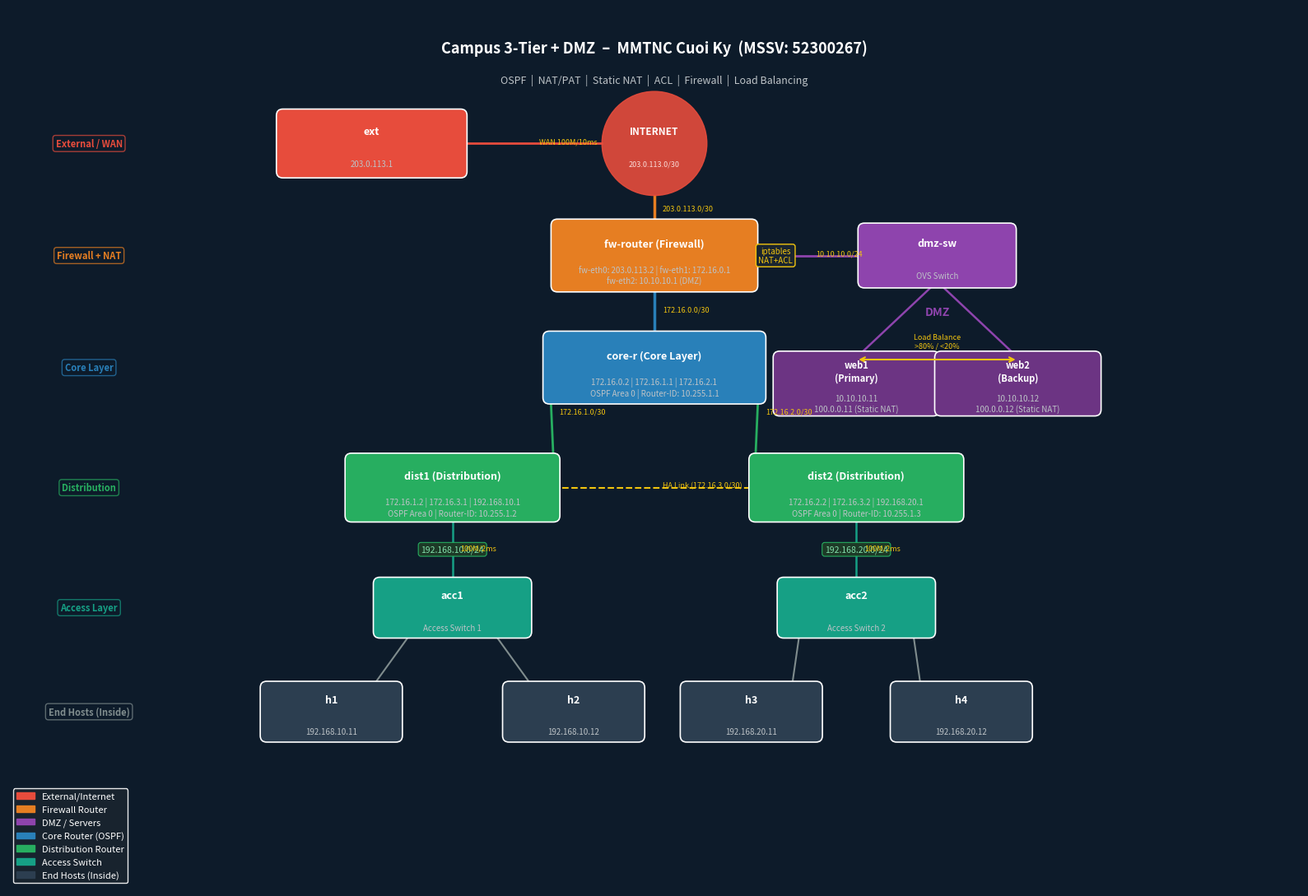

The matplotlib source for this figure:
#!/usr/bin/env python3
# -*- coding: utf-8 -*-
"""
draw_topology.py
----------------
Ve so do topology mang Campus 3 lop + DMZ bang matplotlib.
Chay: python3 scripts/draw_topology.py
"""
import os, sys
try:
    import matplotlib
    matplotlib.use('Agg')
    import matplotlib.pyplot as plt
    import matplotlib.patches as mpatches
    from matplotlib.patches import FancyArrowPatch, FancyBboxPatch
except ImportError:
    print('[ERROR] pip3 install matplotlib'); sys.exit(1)

RESULTS_DIR = 'docs'
os.makedirs(RESULTS_DIR, exist_ok=True)

def draw():
    fig, ax = plt.subplots(figsize=(16, 11))
    ax.set_xlim(0, 16); ax.set_ylim(0, 11)
    ax.axis('off')
    fig.patch.set_facecolor('#0D1B2A')
    ax.set_facecolor('#0D1B2A')

    # Color palette
    C = {
        'internet': '#E74C3C', 'fw':     '#E67E22', 'dmz':    '#8E44AD',
        'core':     '#2980B9', 'dist':   '#27AE60', 'access': '#16A085',
        'host':     '#2C3E50', 'server': '#6C3483', 'text':   'white',
        'link':     '#7F8C8D', 'warn':   '#F1C40F',
    }

    def box(x, y, w, h, color, label, sublabel='', fontsize=9):
        rect = FancyBboxPatch((x - w/2, y - h/2), w, h,
                               boxstyle='round,pad=0.08',
                               facecolor=color, edgecolor='white',
                               linewidth=1.2, zorder=3)
        ax.add_patch(rect)
        ax.text(x, y + (0.15 if sublabel else 0), label,
                ha='center', va='center', fontsize=fontsize,
                fontweight='bold', color='white', zorder=4)
        if sublabel:
            ax.text(x, y - 0.25, sublabel,
                    ha='center', va='center', fontsize=7,
                    color='#BDC3C7', zorder=4)

    def link(x1, y1, x2, y2, color='#7F8C8D', lw=1.5, label='', ls='-'):
        ax.plot([x1, x2], [y1, y2], color=color, linewidth=lw,
                linestyle=ls, zorder=2)
        if label:
            mx, my = (x1+x2)/2, (y1+y2)/2
            ax.text(mx + 0.1, my, label, fontsize=6.5,
                    color='#F1C40F', zorder=5, ha='left')

    def cloud(x, y, label, sublabel=''):
        circle = plt.Circle((x, y), 0.65, color=C['internet'],
                             alpha=0.9, zorder=3)
        ax.add_patch(circle)
        ax.text(x, y + (0.15 if sublabel else 0), label,
                ha='center', va='center', fontsize=8.5,
                fontweight='bold', color='white', zorder=4)
        if sublabel:
            ax.text(x, y - 0.25, sublabel,
                    ha='center', va='center', fontsize=6.5,
                    color='#FADBD8', zorder=4)

    # --- TITLE ---
    ax.text(8, 10.5,
            'Campus 3-Tier + DMZ  –  MMTNC Cuoi Ky  (MSSV: 52300267)',
            ha='center', va='center', fontsize=13, fontweight='bold',
            color='white', zorder=5)
    ax.text(8, 10.1,
            'OSPF  |  NAT/PAT  |  Static NAT  |  ACL  |  Firewall  |  Load Balancing',
            ha='center', va='center', fontsize=9, color='#BDC3C7', zorder=5)

    # --- INTERNET / EXTERNAL ---
    cloud(8, 9.3, 'INTERNET', '203.0.113.0/30')
    box(4.5, 9.3, 2.2, 0.7, C['internet'], 'ext', '203.0.113.1')
    link(4.5+1.1, 9.3, 8-0.65, 9.3, color='#E74C3C', lw=2, label='WAN 100M/10ms')

    # --- FIREWALL ---
    box(8, 7.9, 2.4, 0.75, C['fw'], 'fw-router (Firewall)',
        'fw-eth0: 203.0.113.2 | fw-eth1: 172.16.0.1\nfw-eth2: 10.10.10.1 (DMZ)')
    link(8, 9.3-0.65, 8, 7.9+0.375, color='#E67E22', lw=2.5,
         label='203.0.113.0/30')

    # ACL/NAT badge
    ax.text(9.5, 7.9, 'iptables\nNAT+ACL', ha='center', va='center',
            fontsize=7, color='#F1C40F',
            bbox=dict(boxstyle='round', facecolor='#1A252F', edgecolor='#F1C40F', lw=1))

    # --- DMZ ---
    box(11.5, 7.9, 1.8, 0.65, C['dmz'], 'dmz-sw', 'OVS Switch')
    link(8+1.2, 7.9, 11.5-0.9, 7.9, color='#8E44AD', lw=2, label='10.10.10.0/24')
    ax.text(11.5, 7.2, 'DMZ', ha='center', va='center', fontsize=10,
            fontweight='bold', color='#8E44AD')
    box(10.5, 6.3, 1.9, 0.65, C['server'], 'web1\n(Primary)', '10.10.10.11\n100.0.0.11 (Static NAT)', 8)
    box(12.5, 6.3, 1.9, 0.65, C['server'], 'web2\n(Backup)', '10.10.10.12\n100.0.0.12 (Static NAT)', 8)
    link(11.5, 7.9-0.325, 10.5, 6.3+0.325, color='#8E44AD', lw=1.8)
    link(11.5, 7.9-0.325, 12.5, 6.3+0.325, color='#8E44AD', lw=1.8)

    # LB arrow
    ax.annotate('', xy=(12.5, 6.6), xytext=(10.5, 6.6),
                arrowprops=dict(arrowstyle='<->', color='#F1C40F', lw=1.5))
    ax.text(11.5, 6.75, 'Load Balance\n>80% / <20%', ha='center', fontsize=6.5, color='#F1C40F')

    # --- CORE ---
    box(8, 6.5, 2.6, 0.75, C['core'], 'core-r (Core Layer)',
        '172.16.0.2 | 172.16.1.1 | 172.16.2.1\nOSPF Area 0 | Router-ID: 10.255.1.1')
    link(8, 7.9-0.375, 8, 6.5+0.375, color='#2980B9', lw=2.5,
         label='172.16.0.0/30')

    # --- DISTRIBUTION ---
    box(5.5, 5.0, 2.5, 0.7, C['dist'], 'dist1 (Distribution)',
        '172.16.1.2 | 172.16.3.1 | 192.168.10.1\nOSPF Area 0 | Router-ID: 10.255.1.2')
    box(10.5, 5.0, 2.5, 0.7, C['dist'], 'dist2 (Distribution)',
        '172.16.2.2 | 172.16.3.2 | 192.168.20.1\nOSPF Area 0 | Router-ID: 10.255.1.3')
    link(8-1.3, 6.5, 5.5+1.25, 5.0+0.35, color='#27AE60', lw=2, label='172.16.1.0/30')
    link(8+1.3, 6.5, 10.5-1.25, 5.0+0.35, color='#27AE60', lw=2, label='172.16.2.0/30')
    # Redundant HA Link
    link(5.5+1.25, 5.0, 10.5-1.25, 5.0, color='#F1C40F', lw=1.5, ls='--', label='HA Link (172.16.3.0/30)')

    # --- ACCESS ---
    box(5.5, 3.5, 1.8, 0.6, C['access'], 'acc1', 'Access Switch 1')
    box(10.5, 3.5, 1.8, 0.6, C['access'], 'acc2', 'Access Switch 2')
    link(5.5, 5.0-0.35, 5.5, 3.5+0.3, color='#16A085', lw=1.8, label='100M/2ms')
    link(10.5, 5.0-0.35, 10.5, 3.5+0.3, color='#16A085', lw=1.8, label='100M/2ms')

    # --- HOSTS ---
    box(4.0, 2.2, 1.6, 0.6, C['host'], 'h1', '192.168.10.11')
    box(7.0, 2.2, 1.6, 0.6, C['host'], 'h2', '192.168.10.12')
    box(9.2, 2.2, 1.6, 0.6, C['host'], 'h3', '192.168.20.11')
    box(11.8, 2.2, 1.6, 0.6, C['host'], 'h4', '192.168.20.12')
    link(5.5-0.5, 3.5-0.3, 4.0+0.5, 2.2+0.3, color='#7F8C8D', lw=1.5)
    link(5.5+0.5, 3.5-0.3, 7.0-0.5, 2.2+0.3, color='#7F8C8D', lw=1.5)
    link(10.5-0.7, 3.5-0.3, 9.2+0.5, 2.2+0.3, color='#7F8C8D', lw=1.5)
    link(10.5+0.7, 3.5-0.3, 11.8-0.5, 2.2+0.3, color='#7F8C8D', lw=1.5)

    # --- SUBNET labels ---
    ax.text(5.5, 4.2, '192.168.10.0/24', ha='center', fontsize=7.5,
            color='#82E0AA',
            bbox=dict(boxstyle='round', facecolor='#1D3A27', edgecolor='#27AE60', lw=0.8))
    ax.text(10.5, 4.2, '192.168.20.0/24', ha='center', fontsize=7.5,
            color='#82E0AA',
            bbox=dict(boxstyle='round', facecolor='#1D3A27', edgecolor='#27AE60', lw=0.8))

    # --- LAYER labels (left side) ---
    layers = [
        (9.3, 'External / WAN',   '#E74C3C'),
        (7.9, 'Firewall + NAT',   '#E67E22'),
        (6.5, 'Core Layer',       '#2980B9'),
        (5.0, 'Distribution',     '#27AE60'),
        (3.5, 'Access Layer',     '#16A085'),
        (2.2, 'End Hosts (Inside)','#7F8C8D'),
    ]
    for y, label, color in layers:
        ax.text(1.0, y, label, ha='center', va='center', fontsize=8,
                color=color, fontweight='bold', rotation=0,
                bbox=dict(boxstyle='round', facecolor='#0D1B2A',
                          edgecolor=color, lw=1, alpha=0.7))

    # --- LEGEND ---
    legend_items = [
        mpatches.Patch(color=C['internet'], label='External/Internet'),
        mpatches.Patch(color=C['fw'],       label='Firewall Router'),
        mpatches.Patch(color=C['dmz'],      label='DMZ / Servers'),
        mpatches.Patch(color=C['core'],     label='Core Router (OSPF)'),
        mpatches.Patch(color=C['dist'],     label='Distribution Router'),
        mpatches.Patch(color=C['access'],   label='Access Switch'),
        mpatches.Patch(color=C['host'],     label='End Hosts (Inside)'),
    ]
    ax.legend(handles=legend_items, loc='lower left', fontsize=8,
              facecolor='#1A252F', edgecolor='white',
              labelcolor='white', framealpha=0.9)

    plt.tight_layout()
    out = os.path.join(RESULTS_DIR, 'network_topology.png')
    plt.savefig(out, dpi=140, bbox_inches='tight', facecolor=fig.get_facecolor())
    plt.close()
    print(f'[OK] Topology ve xong: {out}')
    return out

if __name__ == '__main__':
    draw()
